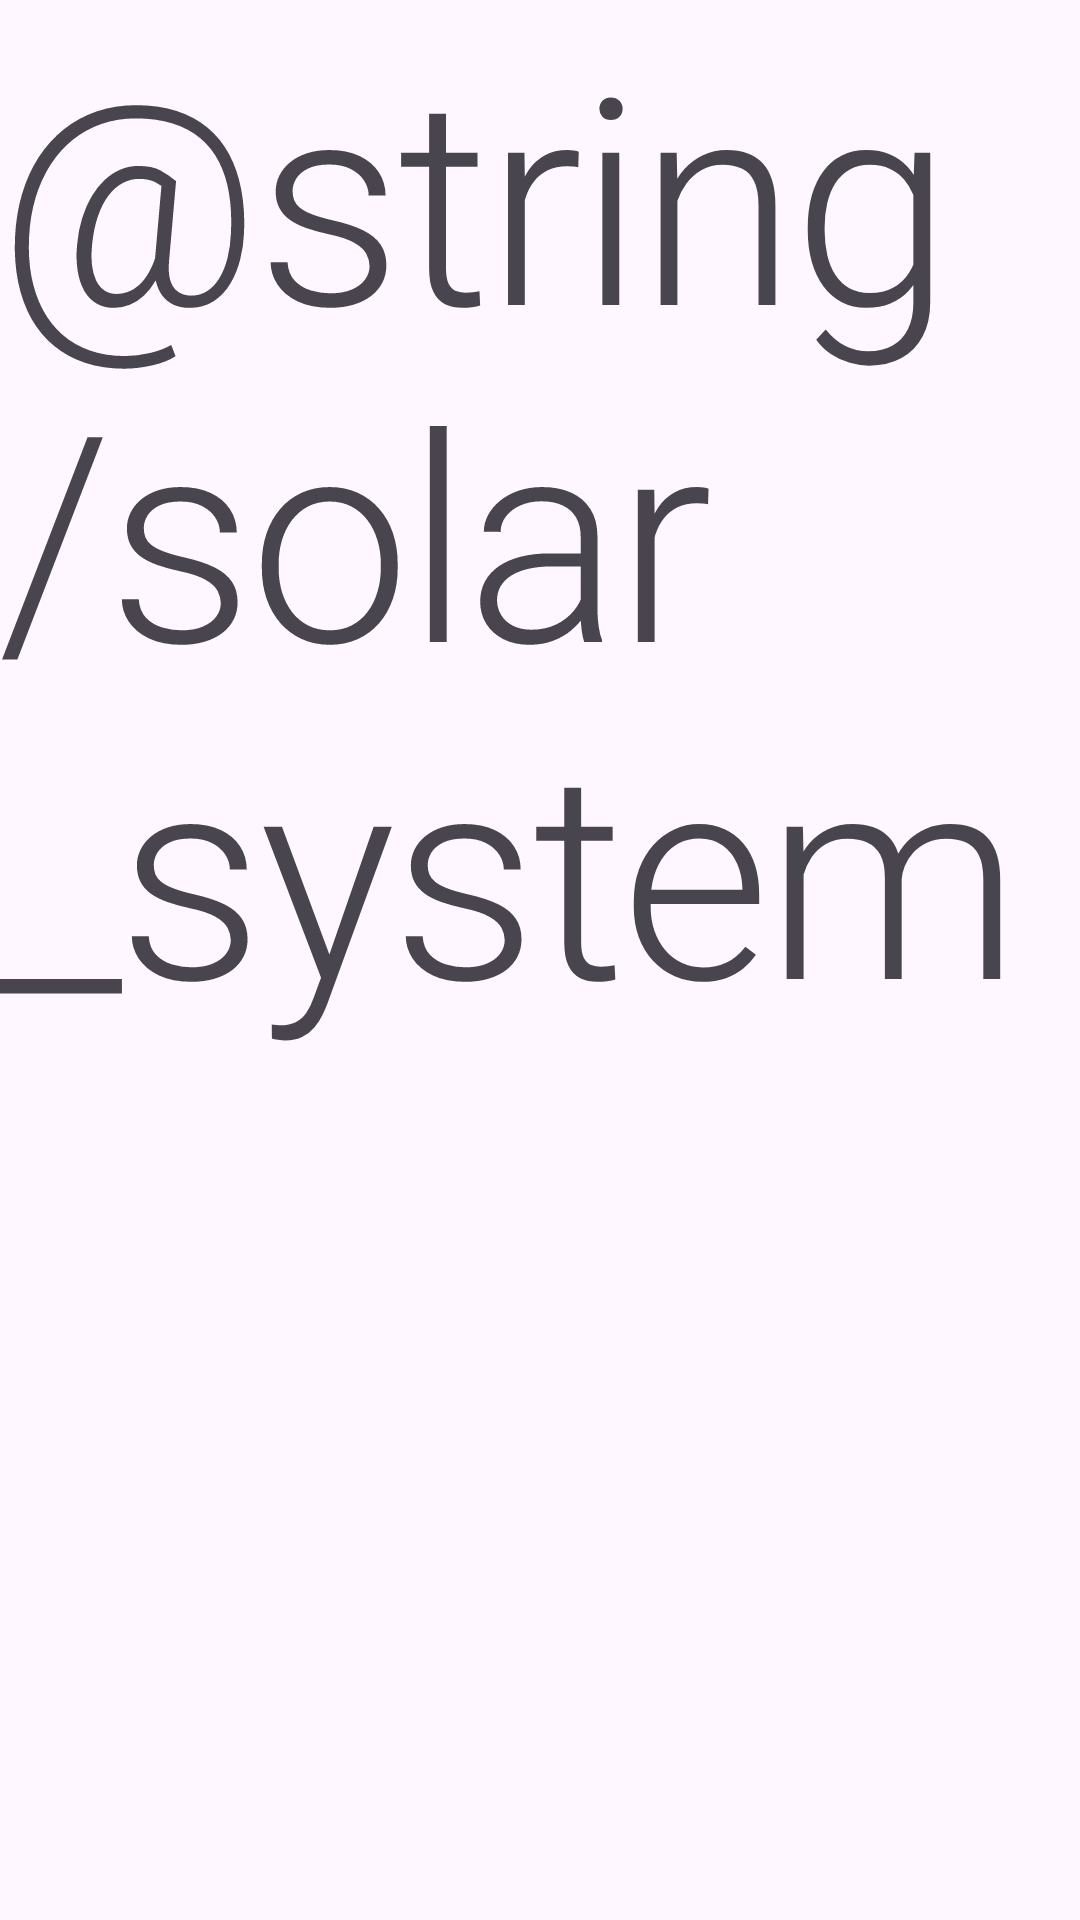

Android layout source for this screen:
<!-- AndroidManifest.xml: application theme Theme.PictureOfTheDay -->
<!-- res/layout/fragment_solar_system.xml -->
<?xml version="1.0" encoding="utf-8"?>
<FrameLayout xmlns:android="http://schemas.android.com/apk/res/android"
    xmlns:tools="http://schemas.android.com/tools"
    android:layout_width="match_parent"
    android:layout_height="match_parent"
    tools:context=".view.navigation.EarthFragment">

    <TextView
        style="@style/TextAppearance.MaterialComponents.Headline1"
        android:layout_width="match_parent"
        android:layout_height="match_parent"
        android:text="@string/solar_system" />

</FrameLayout>
<!-- resources referenced by this layout -->
<resources>
  <string name="solar_system">Система</string>
  <style name="Theme.PictureOfTheDay" parent="Base.Theme.PictureOfTheDay" />
  <style name="Base.Theme.PictureOfTheDay" parent="Theme.Material3.DayNight.NoActionBar">
          
          
  
          <item name="colorPrimary">#FF0000</item>
          <item name="colorOnSurface">#FF0000</item>
          <item name="colorPrimaryContainer">#FF0000</item>
          <item name="colorOnSecondaryContainer">#FF0000</item>
          <item name="chipStyle">@style/MyChipStyle</item>
  
          <item name="android:navigationBarColor">@android:color/transparent</item>
          <item name="android:statusBarColor">@android:color/transparent</item>
          
      </style>
  <style name="MyChipStyle" parent="Widget.Material3.Chip.Suggestion">
          <item name="chipBackgroundColor">@drawable/my_selector_backgroundchip</item>
      </style>
  <!-- drawable my_selector_backgroundchip (drawable) -->
  <?xml version="1.0" encoding="utf-8"?>
  <selector xmlns:android="http://schemas.android.com/apk/res/android">
      
      <item android:alpha="@dimen/material_emphasis_disabled_background" android:color="?attr/colorOnSurface" android:state_enabled="false" />
  
      
      <item android:color="?attr/colorSecondaryContainer" android:state_selected="true" />
      <item android:color="#00BCD4" android:state_checked="true" />
  
      
      <item android:color="?attr/colorSurface" />
  
  </selector>
</resources>
